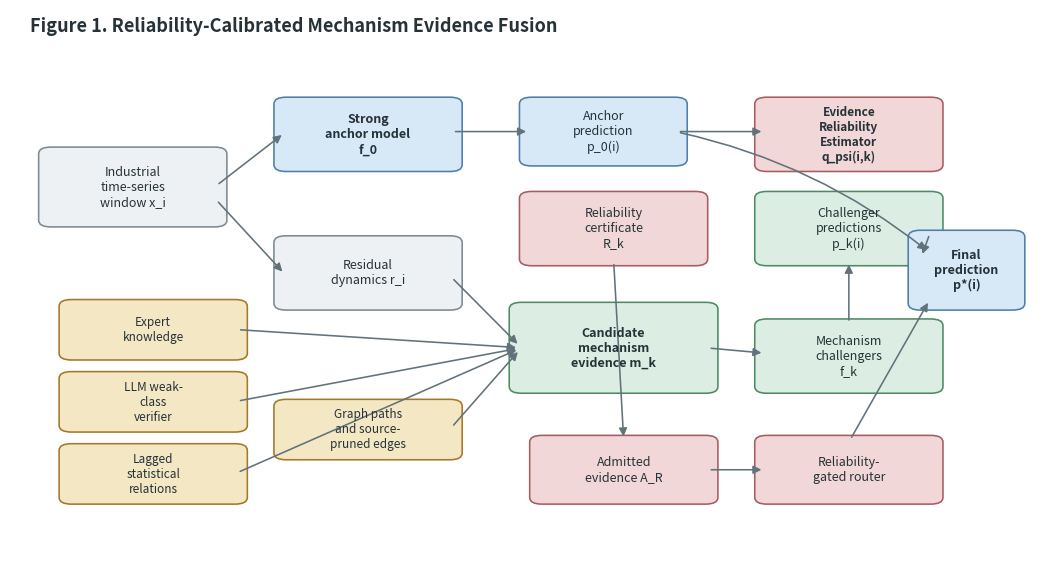
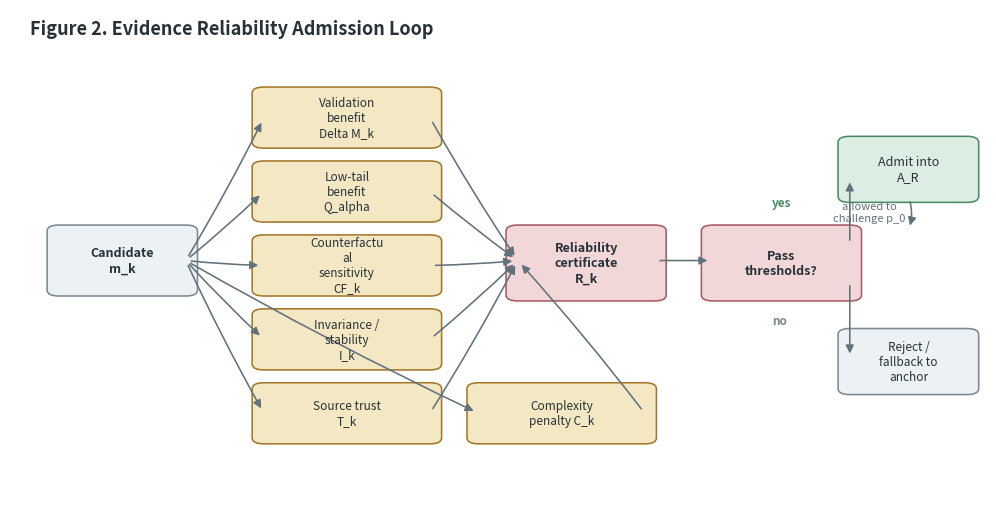
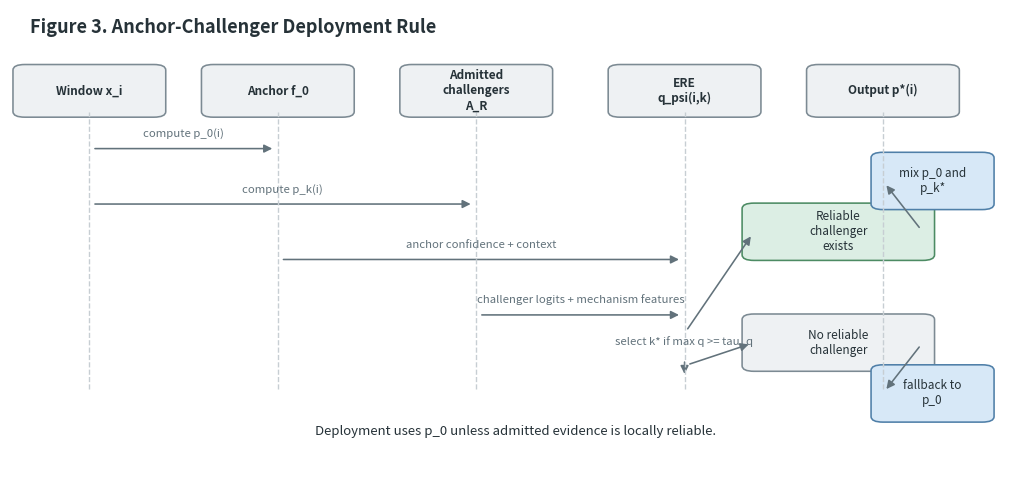

The matplotlib source for these figures, in order:
from __future__ import annotations

import argparse
import os
import textwrap
from dataclasses import dataclass
from pathlib import Path
from typing import Callable, Iterable

import matplotlib

matplotlib.use("Agg")

import matplotlib.pyplot as plt
from matplotlib.patches import FancyArrowPatch, FancyBboxPatch


@dataclass(frozen=True)
class FigureSpec:
    figure_id: str
    title: str
    filename_stem: str
    caption: str
    renderer: Callable[[Path], list[Path]]


PALETTE = {
    "ink": "#263238",
    "muted": "#62727b",
    "blue": "#D7E8F7",
    "blue_edge": "#4F7FA8",
    "green": "#DCEEE4",
    "green_edge": "#4C8B63",
    "gold": "#F4E7C4",
    "gold_edge": "#A3782B",
    "rose": "#F1D7D8",
    "rose_edge": "#A65C61",
    "gray": "#EEF1F3",
    "gray_edge": "#7C8A93",
}


def _fs_path(path: Path | str) -> str:
    resolved = Path(path).resolve()
    text = str(resolved)
    if os.name == "nt" and not text.startswith("\\\\?\\"):
        return "\\\\?\\" + text
    return text


def _new_canvas(width: float = 12.0, height: float = 6.8):
    fig, ax = plt.subplots(figsize=(width, height), dpi=160)
    ax.set_xlim(0, 1)
    ax.set_ylim(0, 1)
    ax.axis("off")
    fig.patch.set_facecolor("white")
    return fig, ax


def _box(ax, xy, wh, text, fill, edge, fontsize=9, weight="normal"):
    x, y = xy
    w, h = wh
    patch = FancyBboxPatch(
        (x, y),
        w,
        h,
        boxstyle="round,pad=0.012,rounding_size=0.012",
        linewidth=1.15,
        facecolor=fill,
        edgecolor=edge,
    )
    ax.add_patch(patch)
    ax.text(
        x + w / 2,
        y + h / 2,
        textwrap.fill(text, width=max(12, int(w * 60))),
        ha="center",
        va="center",
        fontsize=fontsize,
        fontweight=weight,
        color=PALETTE["ink"],
    )
    return patch


def _arrow(ax, start, end, color=None, rad=0.0, lw=1.15):
    arrow = FancyArrowPatch(
        start,
        end,
        arrowstyle="-|>",
        mutation_scale=12,
        linewidth=lw,
        color=color or PALETTE["muted"],
        connectionstyle=f"arc3,rad={rad}",
        shrinkA=4,
        shrinkB=4,
    )
    ax.add_patch(arrow)


def _save(fig, output_dir: Path, stem: str) -> list[Path]:
    os.makedirs(_fs_path(output_dir), exist_ok=True)
    svg = output_dir / f"{stem}.svg"
    png = output_dir / f"{stem}.png"
    pdf = output_dir / f"{stem}.pdf"
    fig.savefig(_fs_path(svg), bbox_inches="tight", transparent=False)
    fig.savefig(_fs_path(png), bbox_inches="tight", dpi=300, transparent=False)
    fig.savefig(_fs_path(pdf), bbox_inches="tight", transparent=False)
    plt.close(fig)
    return [svg, png, pdf]


def _render_figure1(output_dir: Path) -> list[Path]:
    fig, ax = _new_canvas(13.2, 7.2)
    ax.text(0.02, 0.96, "Figure 1. Reliability-Calibrated Mechanism Evidence Fusion", fontsize=13, fontweight="bold", color=PALETTE["ink"])

    _box(ax, (0.04, 0.62), (0.16, 0.12), "Industrial time-series window x_i", PALETTE["gray"], PALETTE["gray_edge"], 9)
    _box(ax, (0.27, 0.72), (0.16, 0.11), "Strong anchor model f_0", PALETTE["blue"], PALETTE["blue_edge"], 9, "bold")
    _box(ax, (0.51, 0.73), (0.14, 0.10), "Anchor prediction p_0(i)", PALETTE["blue"], PALETTE["blue_edge"], 9)
    _box(ax, (0.27, 0.47), (0.16, 0.11), "Residual dynamics r_i", PALETTE["gray"], PALETTE["gray_edge"], 9)

    sources = [
        ("Expert knowledge", 0.06, 0.38),
        ("LLM weak-class verifier", 0.06, 0.25),
        ("Lagged statistical relations", 0.06, 0.12),
        ("Graph paths and source-pruned edges", 0.27, 0.20),
    ]
    for text, x, y in sources:
        _box(ax, (x, y), (0.16, 0.085), text, PALETTE["gold"], PALETTE["gold_edge"], 8.5)

    _box(ax, (0.50, 0.32), (0.18, 0.14), "Candidate mechanism evidence m_k", PALETTE["green"], PALETTE["green_edge"], 9, "bold")
    _box(ax, (0.74, 0.32), (0.16, 0.11), "Mechanism challengers f_k", PALETTE["green"], PALETTE["green_edge"], 9)
    _box(ax, (0.74, 0.55), (0.16, 0.11), "Challenger predictions p_k(i)", PALETTE["green"], PALETTE["green_edge"], 9)
    _box(ax, (0.51, 0.55), (0.16, 0.11), "Reliability certificate R_k", PALETTE["rose"], PALETTE["rose_edge"], 9)
    _box(ax, (0.74, 0.72), (0.16, 0.11), "Evidence Reliability Estimator q_psi(i,k)", PALETTE["rose"], PALETTE["rose_edge"], 8.5, "bold")
    _box(ax, (0.52, 0.12), (0.16, 0.10), "Admitted evidence A_R", PALETTE["rose"], PALETTE["rose_edge"], 9)
    _box(ax, (0.74, 0.12), (0.16, 0.10), "Reliability-gated router", PALETTE["rose"], PALETTE["rose_edge"], 9)
    _box(ax, (0.89, 0.47), (0.09, 0.12), "Final prediction p*(i)", PALETTE["blue"], PALETTE["blue_edge"], 9, "bold")

    _arrow(ax, (0.20, 0.68), (0.27, 0.78))
    _arrow(ax, (0.43, 0.78), (0.51, 0.78))
    _arrow(ax, (0.20, 0.66), (0.27, 0.52))
    _arrow(ax, (0.43, 0.52), (0.50, 0.39))
    for _, x, y in sources:
        _arrow(ax, (x + 0.16, y + 0.043), (0.50, 0.39))
    _arrow(ax, (0.68, 0.39), (0.74, 0.38))
    _arrow(ax, (0.82, 0.43), (0.82, 0.55))
    _arrow(ax, (0.90, 0.60), (0.89, 0.55))
    _arrow(ax, (0.65, 0.78), (0.74, 0.78))
    _arrow(ax, (0.59, 0.55), (0.60, 0.22))
    _arrow(ax, (0.68, 0.17), (0.74, 0.17))
    _arrow(ax, (0.82, 0.22), (0.90, 0.48))
    _arrow(ax, (0.65, 0.78), (0.90, 0.56), rad=-0.12)

    return _save(fig, output_dir, "figure1_reliability_calibrated_mechanism_fusion")


def _render_figure2(output_dir: Path) -> list[Path]:
    fig, ax = _new_canvas(12.6, 6.4)
    ax.text(0.02, 0.95, "Figure 2. Evidence Reliability Admission Loop", fontsize=13, fontweight="bold", color=PALETTE["ink"])

    _box(ax, (0.05, 0.43), (0.13, 0.12), "Candidate m_k", PALETTE["gray"], PALETTE["gray_edge"], 9, "bold")
    factors = [
        ("Validation benefit Delta M_k", 0.26, 0.73),
        ("Low-tail benefit Q_alpha", 0.26, 0.58),
        ("Counterfactual sensitivity CF_k", 0.26, 0.43),
        ("Invariance / stability I_k", 0.26, 0.28),
        ("Source trust T_k", 0.26, 0.13),
        ("Complexity penalty C_k", 0.48, 0.13),
    ]
    for text, x, y in factors:
        _box(ax, (x, y), (0.17, 0.10), text, PALETTE["gold"], PALETTE["gold_edge"], 8.5)

    _box(ax, (0.52, 0.42), (0.14, 0.13), "Reliability certificate R_k", PALETTE["rose"], PALETTE["rose_edge"], 9, "bold")
    _box(ax, (0.72, 0.42), (0.14, 0.13), "Pass thresholds?", PALETTE["rose"], PALETTE["rose_edge"], 9, "bold")
    _box(ax, (0.86, 0.62), (0.12, 0.11), "Admit into A_R", PALETTE["green"], PALETTE["green_edge"], 9)
    _box(ax, (0.86, 0.23), (0.12, 0.11), "Reject / fallback to anchor", PALETTE["gray"], PALETTE["gray_edge"], 8.5)

    for text, x, y in factors:
        _arrow(ax, (0.18, 0.49), (x, y + 0.05), rad=0.02)
        _arrow(ax, (x + 0.17, y + 0.05), (0.52, 0.49), rad=0.02)
    _arrow(ax, (0.66, 0.49), (0.72, 0.49))
    _arrow(ax, (0.86, 0.52), (0.86, 0.66))
    _arrow(ax, (0.86, 0.45), (0.86, 0.29))
    _arrow(ax, (0.92, 0.62), (0.92, 0.55), rad=-0.18)
    ax.text(0.88, 0.57, "allowed to\nchallenge p_0", fontsize=8, ha="center", color=PALETTE["muted"])
    ax.text(0.78, 0.60, "yes", fontsize=8.5, fontweight="bold", color=PALETTE["green_edge"])
    ax.text(0.78, 0.36, "no", fontsize=8.5, fontweight="bold", color=PALETTE["gray_edge"])

    return _save(fig, output_dir, "figure2_evidence_reliability_admission_loop")


def _render_figure3(output_dir: Path) -> list[Path]:
    fig, ax = _new_canvas(12.8, 6.0)
    ax.text(0.02, 0.95, "Figure 3. Anchor-Challenger Deployment Rule", fontsize=13, fontweight="bold", color=PALETTE["ink"])

    cols = [
        ("Window x_i", 0.08),
        ("Anchor f_0", 0.27),
        ("Admitted challengers A_R", 0.47),
        ("ERE q_psi(i,k)", 0.68),
        ("Output p*(i)", 0.88),
    ]
    for title, x in cols:
        _box(ax, (x - 0.065, 0.78), (0.13, 0.09), title, PALETTE["gray"], PALETTE["gray_edge"], 8.5, "bold")
        ax.plot([x, x], [0.18, 0.78], color="#C7CED3", lw=1.0, linestyle="--")

    steps = [
        ((0.08, 0.70), (0.27, 0.70), "compute p_0(i)"),
        ((0.08, 0.58), (0.47, 0.58), "compute p_k(i)"),
        ((0.27, 0.46), (0.68, 0.46), "anchor confidence + context"),
        ((0.47, 0.34), (0.68, 0.34), "challenger logits + mechanism features"),
        ((0.68, 0.25), (0.68, 0.20), "select k* if max q >= tau_q"),
    ]
    for start, end, label in steps:
        _arrow(ax, start, end)
        ax.text((start[0] + end[0]) / 2, start[1] + 0.025, label, ha="center", fontsize=8.2, color=PALETTE["muted"])

    _box(ax, (0.75, 0.47), (0.17, 0.10), "Reliable challenger exists", PALETTE["green"], PALETTE["green_edge"], 8.5)
    _box(ax, (0.75, 0.23), (0.17, 0.10), "No reliable challenger", PALETTE["gray"], PALETTE["gray_edge"], 8.5)
    _box(ax, (0.88, 0.58), (0.10, 0.10), "mix p_0 and p_k*", PALETTE["blue"], PALETTE["blue_edge"], 8.5)
    _box(ax, (0.88, 0.12), (0.10, 0.10), "fallback to p_0", PALETTE["blue"], PALETTE["blue_edge"], 8.5)

    _arrow(ax, (0.68, 0.30), (0.75, 0.52))
    _arrow(ax, (0.68, 0.23), (0.75, 0.28))
    _arrow(ax, (0.92, 0.52), (0.88, 0.63))
    _arrow(ax, (0.92, 0.28), (0.88, 0.17))

    ax.text(0.51, 0.08, "Deployment uses p_0 unless admitted evidence is locally reliable.", ha="center", fontsize=9.5, color=PALETTE["ink"])

    return _save(fig, output_dir, "figure3_anchor_challenger_deployment_rule")


def _write_index(output_dir: Path, figure_paths: Iterable[Path]) -> Path:
    index = output_dir / "core_paper_figures_rendered.md"
    by_name = {path.name: path for path in figure_paths}
    lines = [
        "# Rendered Core Paper Figures",
        "",
        "These submission-facing core method figures are generated by `Scripts/render_core_paper_figures.py`.",
        "Use the PDF files for LaTeX placement, SVG files for editable vector inspection, and PNG files for quick previews.",
        "",
        "| Figure | PDF | SVG | PNG | Caption |",
        "|---|---|---|---|---|",
    ]
    for number, spec in enumerate(CORE_FIGURES, start=1):
        pdf = f"{spec.filename_stem}.pdf"
        svg = f"{spec.filename_stem}.svg"
        png = f"{spec.filename_stem}.png"
        lines.append(f"| Figure {number}. {spec.title} | `{pdf}` | `{svg}` | `{png}` | {spec.caption} |")
        if pdf not in by_name or svg not in by_name or png not in by_name:
            raise RuntimeError(f"Missing rendered outputs for {spec.figure_id}")
    with open(_fs_path(index), "w", encoding="utf-8") as handle:
        handle.write("\n".join(lines) + "\n")
    return index


def render_all_core_figures(output_dir: Path) -> list[Path]:
    output_dir = Path(output_dir)
    written: list[Path] = []
    for spec in CORE_FIGURES:
        written.extend(spec.renderer(output_dir))
    written.append(_write_index(output_dir, written))
    return written


CORE_FIGURES = [
    FigureSpec(
        figure_id="figure1",
        title="Reliability-Calibrated Mechanism Evidence Fusion",
        filename_stem="figure1_reliability_calibrated_mechanism_fusion",
        caption="A strong anchor remains the default predictor while expert, LLM, lagged, residual, and graph evidence must pass reliability admission before correction.",
        renderer=_render_figure1,
    ),
    FigureSpec(
        figure_id="figure2",
        title="Evidence Reliability Admission Loop",
        filename_stem="figure2_evidence_reliability_admission_loop",
        caption="Validation gain, low-tail behavior, counterfactual sensitivity, invariance, source trust, and complexity decide whether candidate evidence may affect deployment.",
        renderer=_render_figure2,
    ),
    FigureSpec(
        figure_id="figure3",
        title="Anchor-Challenger Deployment Rule",
        filename_stem="figure3_anchor_challenger_deployment_rule",
        caption="The deployed predictor falls back to the anchor unless an admitted challenger has sufficient local ERE reliability.",
        renderer=_render_figure3,
    ),
]


def main() -> None:
    parser = argparse.ArgumentParser(description="Render submission-facing core paper figures.")
    parser.add_argument(
        "--output-dir",
        default="knowledge_exports/paper_core_figures_rendered",
        type=Path,
        help="Directory for rendered PDF/SVG/PNG figures.",
    )
    args = parser.parse_args()
    written = render_all_core_figures(args.output_dir)
    for path in written:
        print(path)


if __name__ == "__main__":
    main()
